Run: headless pygame with SDL's dummy video driver; simulated clock (each Clock.tick advances the game by its frame time, no real sleeping); random seed 0; keys injected as events and as key.get_pressed() state; no mouse input.
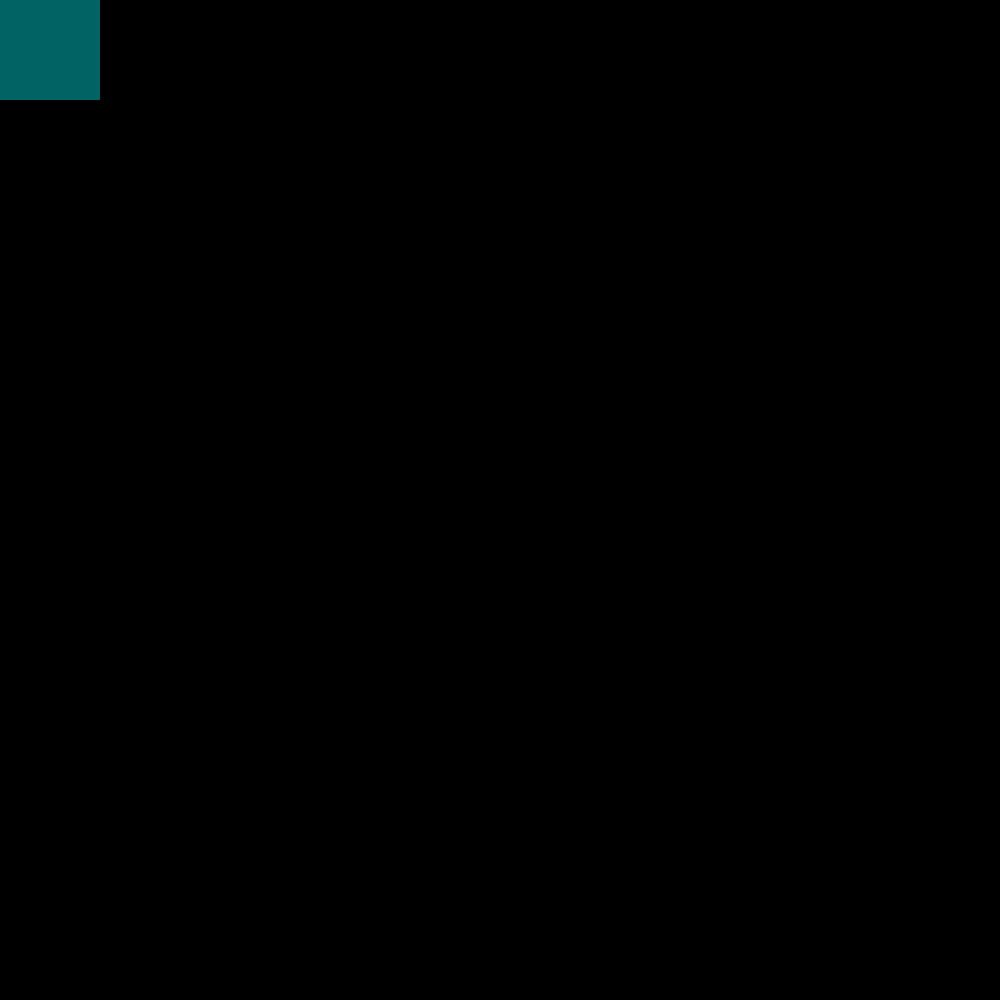
Frame 1 of 4 · flips 1–60 · no input
Frame 2 of 4 · flips 61–180 · tapped SPACE, RETURN · held RIGHT (→), D · screen unchanged from frame 1, image omitted
Frame 3 of 4 · flips 181–300 · held DOWN (↓), S · screen unchanged from frame 2, image omitted
Frame 4 of 4 · flips 301–420 · held LEFT (←), A, UP (↑), W · screen unchanged from frame 3, image omitted

The pygame program that drew these frames:

import pygame
from pygame.locals import *

def main():
    pygame.init() #initializes pygame
    screen = pygame.display.set_mode((1000,1000))
    pygame.display.set_caption('Snake')

    background = pygame.Surface((100,100))
    background = background.convert()
    background.fill((0,100,100))

    # font = pygame.font.Font(None, 36)
    # text = font.render("Hello There", 1, (10, 10, 10))
    # textpos = text.get_rect()
    # textpos.centerx = background.get_rect().centerx
    # background.blit(text, textpos)

    # Blit everything to the screen
    screen.blit(background, (0, 0))
    pygame.display.flip()

    # Event loop
    while 1:
        for event in pygame.event.get():
            if event.type == QUIT:
                return

        screen.blit(background, (0, 0))
        pygame.display.flip() #updates screen


if __name__  == '__main__': main()
